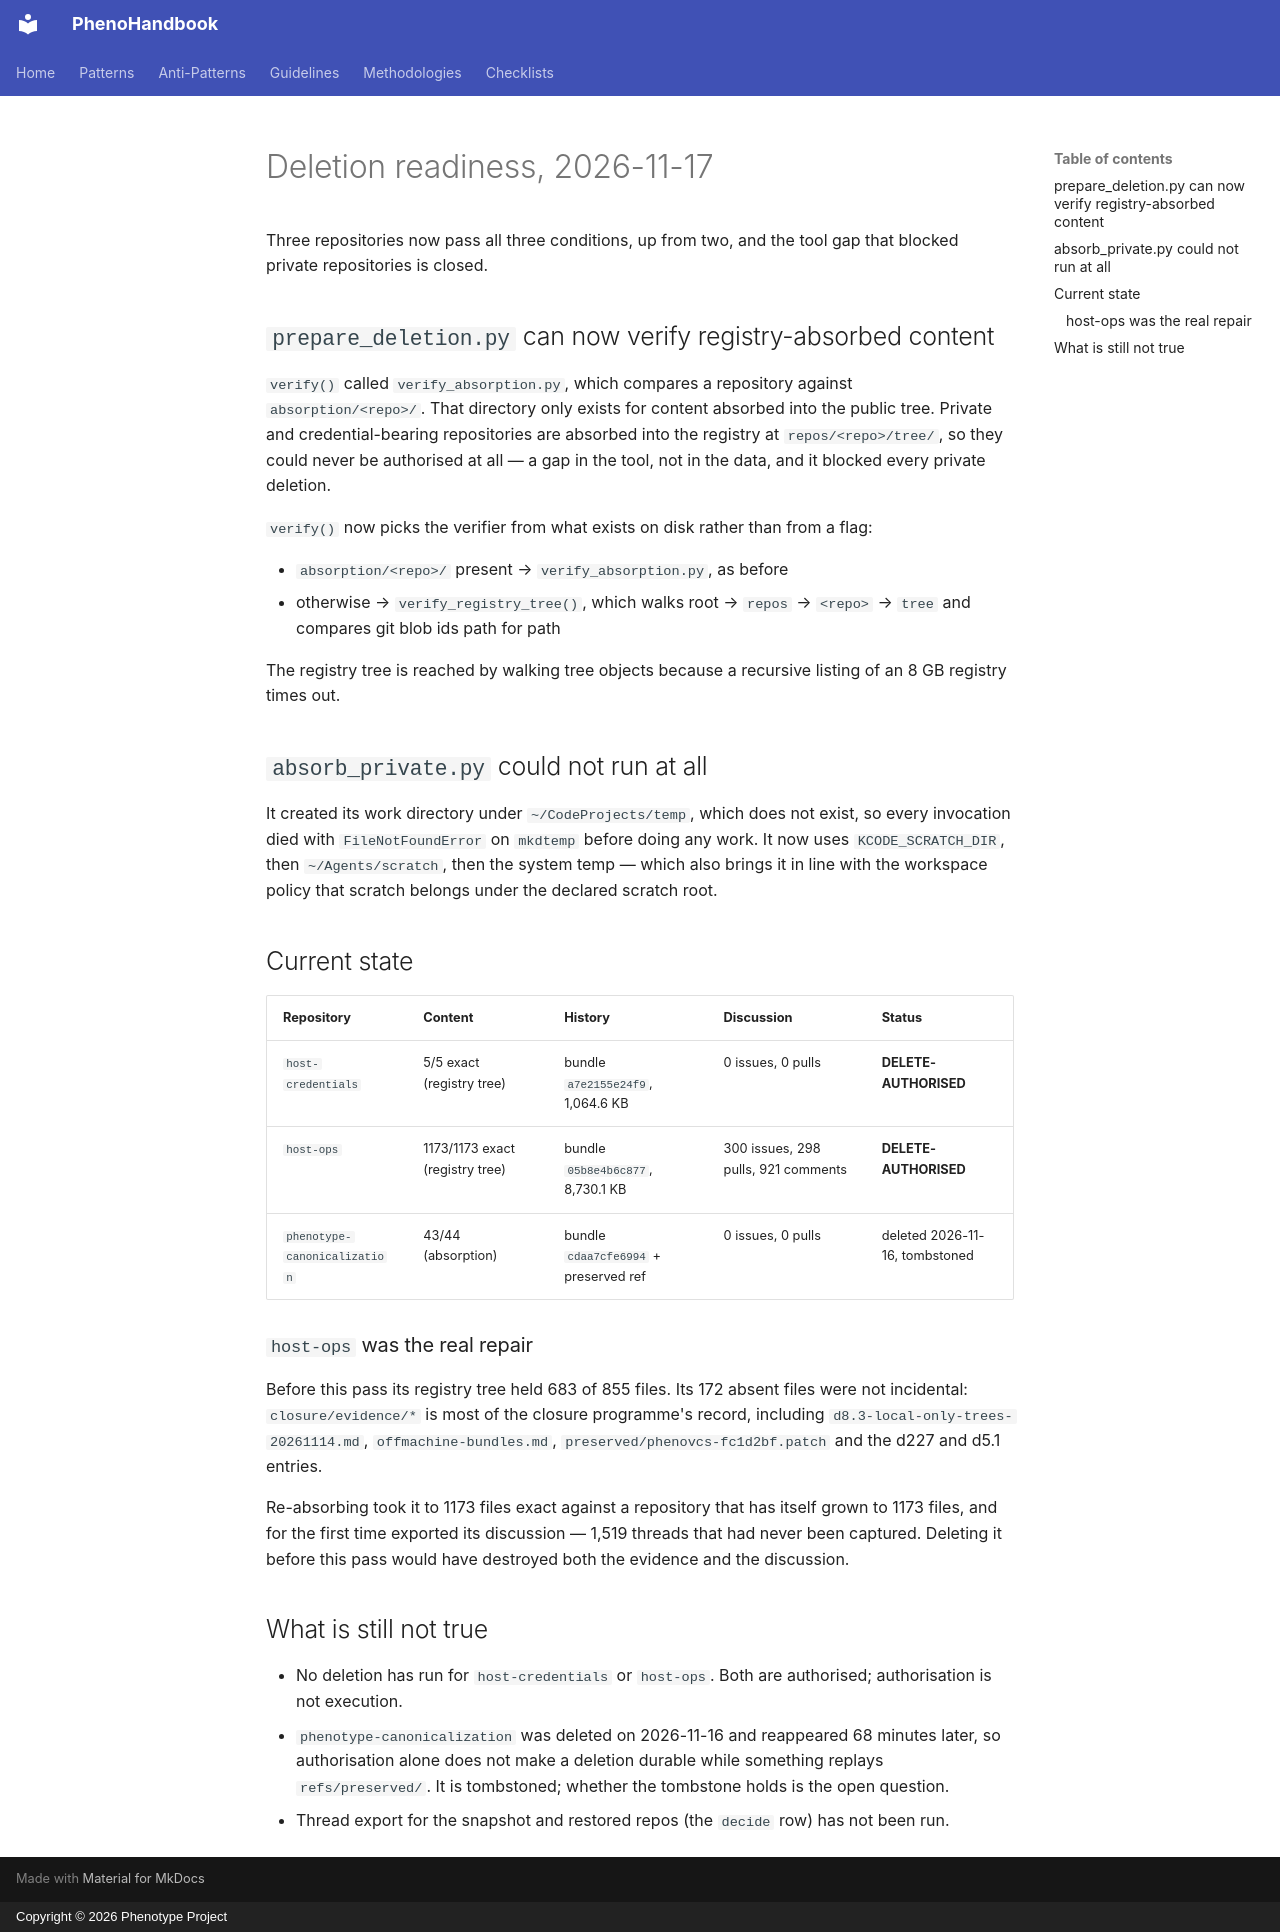

repository: KooshaPari/PhenoShared · page: absorption-ledger/DELETION-READY-2026-11-17/index.html · generator: mkdocs · copyright: Copyright © 2026 Phenotype Project

# Deletion readiness, 2026-11-17

Three repositories now pass all three conditions, up from two, and the tool gap
that blocked private repositories is closed.

## `prepare_deletion.py` can now verify registry-absorbed content

`verify()` called `verify_absorption.py`, which compares a repository against
`absorption/<repo>/`. That directory only exists for content absorbed into the
public tree. Private and credential-bearing repositories are absorbed into the
registry at `repos/<repo>/tree/`, so they could never be authorised at all — a gap
in the tool, not in the data, and it blocked every private deletion.

`verify()` now picks the verifier from what exists on disk rather than from a
flag:

- `absorption/<repo>/` present → `verify_absorption.py`, as before
- otherwise → `verify_registry_tree()`, which walks root → `repos` → `<repo>` →
  `tree` and compares git blob ids path for path

The registry tree is reached by walking tree objects because a recursive listing
of an 8 GB registry times out.

## `absorb_private.py` could not run at all

It created its work directory under `~/CodeProjects/temp`, which does not exist,
so every invocation died with `FileNotFoundError` on `mkdtemp` before doing any
work. It now uses `KCODE_SCRATCH_DIR`, then `~/Agents/scratch`, then the system
temp — which also brings it in line with the workspace policy that scratch
belongs under the declared scratch root.

## Current state

| Repository | Content | History | Discussion | Status |
|---|---|---|---|---|
| `host-credentials` | 5/5 exact (registry tree) | bundle `a7e2155e24f9`, 1,064.6 KB | 0 issues, 0 pulls | **DELETE-AUTHORISED** |
| `host-ops` | 1173/1173 exact (registry tree) | bundle `05b8e4b6c877`, 8,730.1 KB | 300 issues, 298 pulls, 921 comments | **DELETE-AUTHORISED** |
| `phenotype-canonicalization` | 43/44 (absorption) | bundle `cdaa7cfe6994` + preserved ref | 0 issues, 0 pulls | deleted 2026-11-16, tombstoned |

### `host-ops` was the real repair

Before this pass its registry tree held 683 of 855 files. Its 172 absent files
were not incidental: `closure/evidence/*` is most of the closure programme's
record, including `d8.3-local-only-trees-20261114.md`, `offmachine-bundles.md`,
`preserved/phenovcs-fc1d2bf.patch` and the d227 and d5.1 entries.

Re-absorbing took it to 1173 files exact against a repository that has itself
grown to 1173 files, and for the first time exported its discussion — 1,519
threads that had never been captured. Deleting it before this pass would have
destroyed both the evidence and the discussion.

## What is still not true

- No deletion has run for `host-credentials` or `host-ops`. Both are authorised;
  authorisation is not execution.
- `phenotype-canonicalization` was deleted on 2026-11-16 and reappeared 68
  minutes later, so authorisation alone does not make a deletion durable while
  something replays `refs/preserved/`. It is tombstoned; whether the tombstone
  holds is the open question.
- Thread export for the snapshot and restored repos (the `decide` row) has not
  been run.
